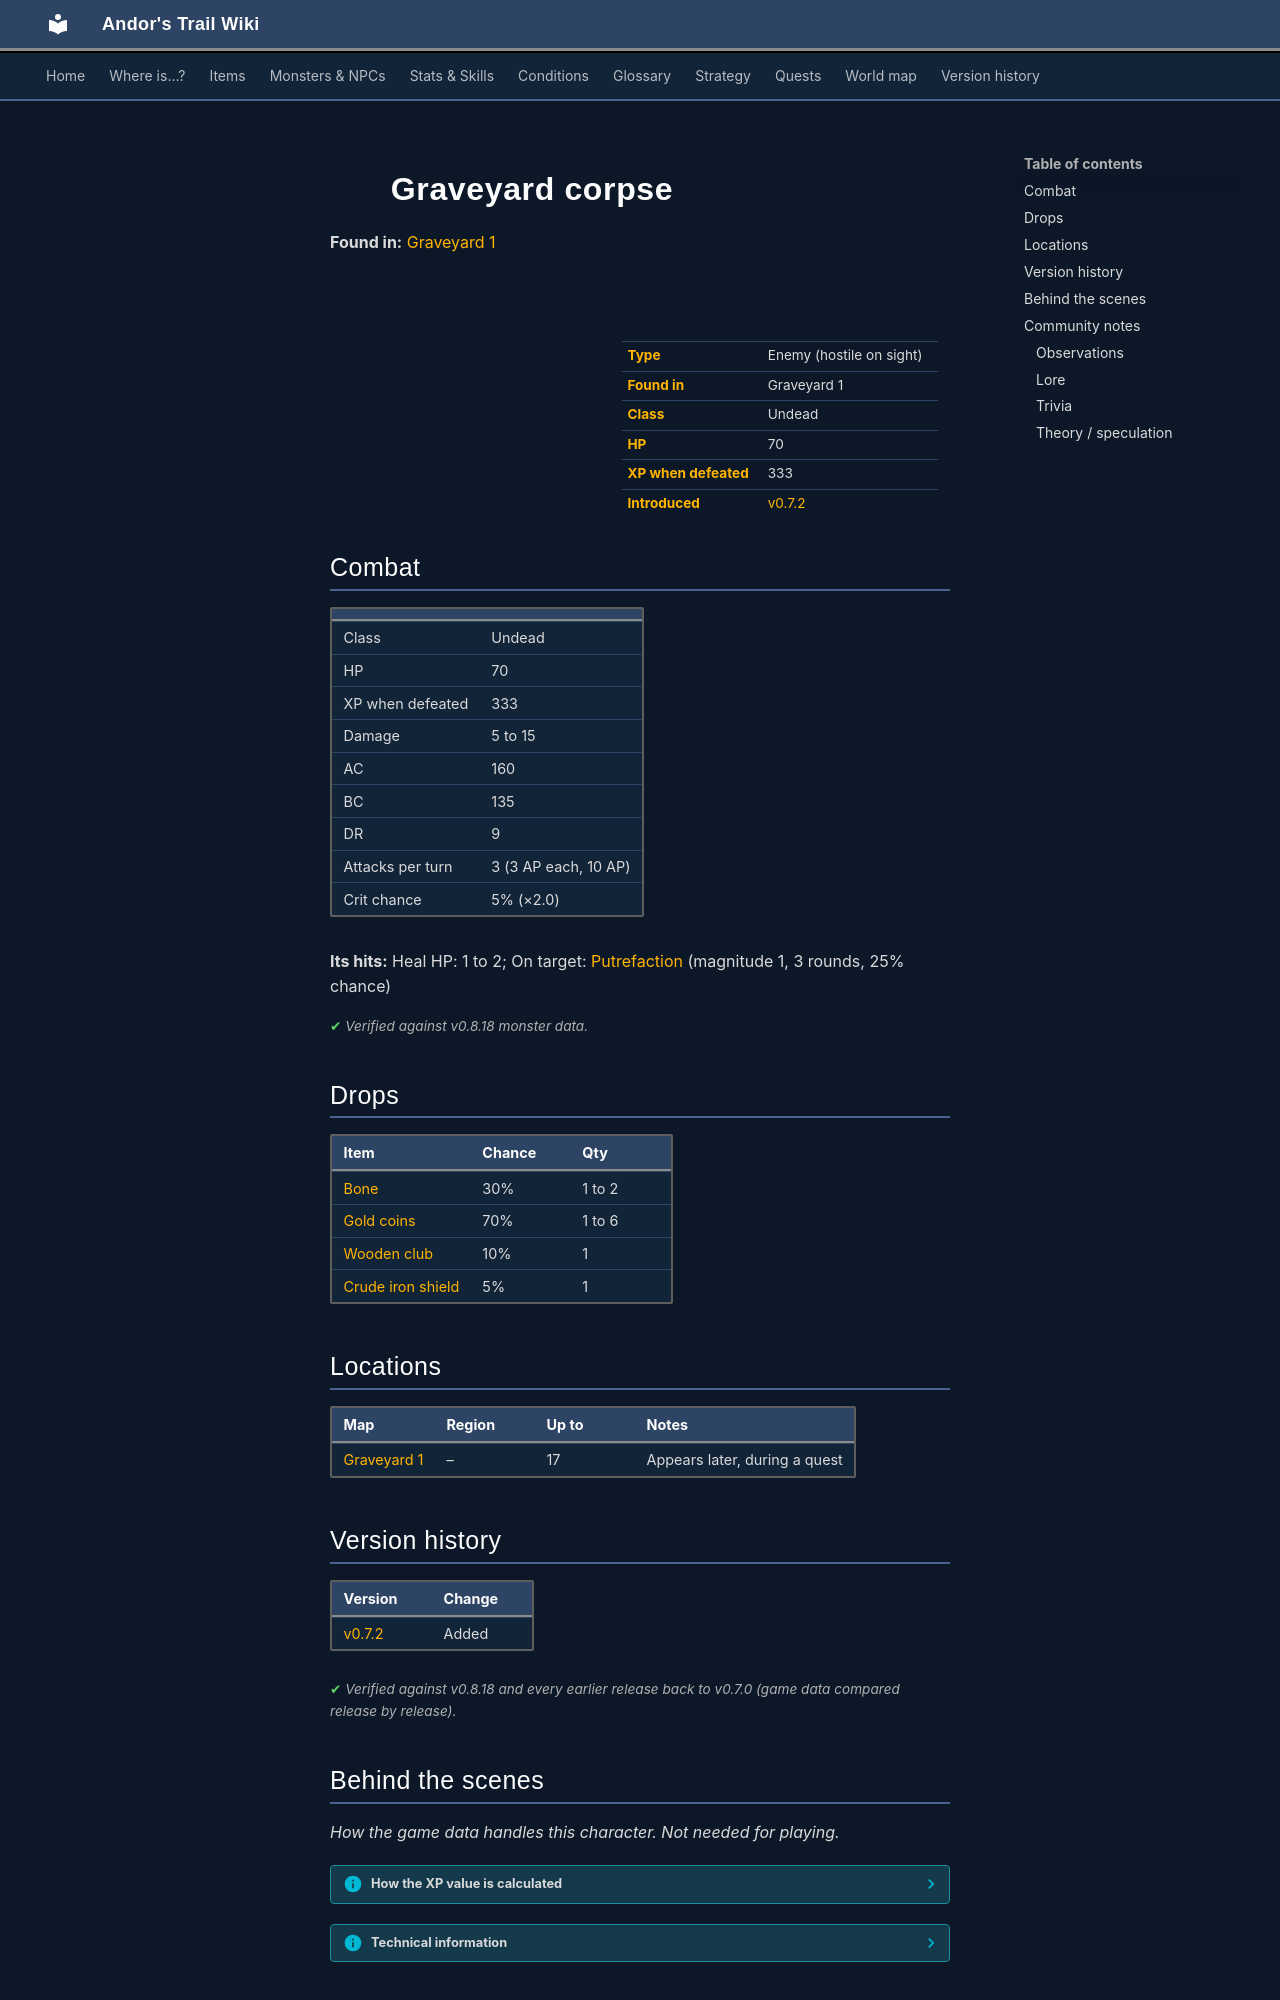

repository: asdfghjkl628/Andor-s-Trail-Wikiiii · page: monsters/graveyard_corpse/index.html · generator: mkdocs

---
description: "Graveyard corpse is an enemy in Andor's Trail (undead) with 70 HP, worth 333 XP, found in Graveyard 1. Drops: Bone, Gold coins, Wooden club, Crude iron shield."
---

# ![](../assets/icons/monsters/monsters_zombie1_0.png){ .sprite } Graveyard corpse

**Found in:** [Graveyard 1](../maps/graveyard1.md)

<div class="infobox" markdown>

<p class="ib-img"><img class="sprite" src="../../assets/icons/monsters/monsters_zombie1_0.png" alt=""></p>

| | |
|---|---|
| **Type** | Enemy (hostile on sight) |
| **Found in** | Graveyard 1 |
| **Class** | Undead |
| **HP** | 70 |
| **XP when defeated** | 333 |
| **Introduced** | [v0.7.2](../versions/0.7.2.md) |

</div>

## Combat

| | |
|---|---|
| Class | Undead |
| HP | 70 |
| XP when defeated | 333 |
| Damage | 5 to 15 |
| AC | 160 |
| BC | 135 |
| DR | 9 |
| Attacks per turn | 3 (3 AP each, 10 AP) |
| Crit chance | 5% (×2.0) |

**Its hits:** Heal HP: 1 to 2; On target: [Putrefaction](../conditions/putrefaction.md) (magnitude 1, 3 rounds, 25% chance)


<p class="verified">Verified against v0.8.18 monster data.</p>

## Drops

| Item | Chance | Qty |
|---|---|---|
| [Bone](../items/bone.md) | 30% | 1 to 2 |
| [Gold coins](../items/gold.md) | 70% | 1 to 6 |
| [Wooden club](../items/club1.md) | 10% | 1 |
| [Crude iron shield](../items/shield_iron1.md) | 5% | 1 |

## Locations

| Map | Region | Up to | Notes |
|---|---|---|---|
| [Graveyard 1](../maps/graveyard1.md) | – | 17 | Appears later, during a quest |


## Version history

| Version | Change |
|---|---|
| [v0.7.2](../versions/0.7.2.md) | Added |

<p class="verified">Verified against v0.8.18 and every earlier release back to v0.7.0 (game data compared release by release).</p>


## Behind the scenes

*How the game data handles this character. Not needed for playing.*

??? info "How the XP value is calculated"

    The game computes each enemy's experience value when it loads the data (`MonsterTypeParser.java`):

    XP = ⌈(attacks per turn × attack chance × average damage × (1 + critical skill × critical multiplier) × 3 + HP × (1 + block chance) + 9 × damage resistance) × 0.7⌉

    Percentages are used as fractions (e.g. 60% = 0.6). Enemies whose attacks inflict a condition are worth 50 XP more. The More Exp skill adds a percentage on top.

??? info "Technical information"

    | | |
    |---|---|
    | Entry ID | `graveyard_corpse` |
    | Type (wiki) | Enemy |
    | Spawn group | `graveyard_corpse` |
    | Loot table | `graveyardcorpse` |
    | Conversation | – |
    | Faction | – |
    | Movement | wholeMap |
    | Icon | `monsters_zombie1:0` |
    | Defined in | `res/raw/monsterlist_graveyard1.json` |

    Raw data:

    ```json
    {
     "id": "graveyard_corpse",
     "name": "Graveyard corpse",
     "iconID": "monsters_zombie1:0",
     "maxHP": 70,
     "maxAP": 10,
     "moveCost": 3,
     "monsterClass": "undead",
     "movementAggressionType": "wholeMap",
     "attackDamage": {
      "min": 5,
      "max": 15
     },
     "spawnGroup": "graveyard_corpse",
     "droplistID": "graveyardcorpse",
     "attackCost": 3,
     "attackChance": 160,
     "criticalSkill": 5,
     "criticalMultiplier": 2.0,
     "blockChance": 135,
     "damageResistance": 9,
     "hitEffect": {
      "increaseCurrentHP": {
       "min": 1,
       "max": 2
      },
      "conditionsTarget": [
       {
        "condition": "putrefaction",
        "magnitude": 1,
        "duration": 3,
        "chance": "25"
       }
      ]
     }
    }
    ```


## Community notes

<small>Written by players, not generated from game data. **Observations**: what players notice in-game · **Lore**: the in-world story · **Trivia**: real-world facts, references, development history · **Theory / speculation**: unconfirmed ideas; may just be unfinished content</small>

### Observations

*No notes yet. Contributions are welcome: [add a note](https://github.com/asdfghjkl628/Andor-s-Trail-Wikiiii/new/main/notes/monsters?filename=graveyard_corpse.md&value=%23%23%20Observations%0A%0A%3C%21--%20what%20players%20notice%20in-game%20--%3E%0A%0A%23%23%20Lore%0A%0A%3C%21--%20the%20in-world%20story%20--%3E%0A%0A%23%23%20Trivia%0A%0A%3C%21--%20real-world%20facts%2C%20references%2C%20development%20history%20--%3E%0A%0A%23%23%20Theory%20/%20speculation%0A%0A%3C%21--%20unconfirmed%20ideas%3B%20may%20just%20be%20unfinished%20content%20--%3E%0A).*
